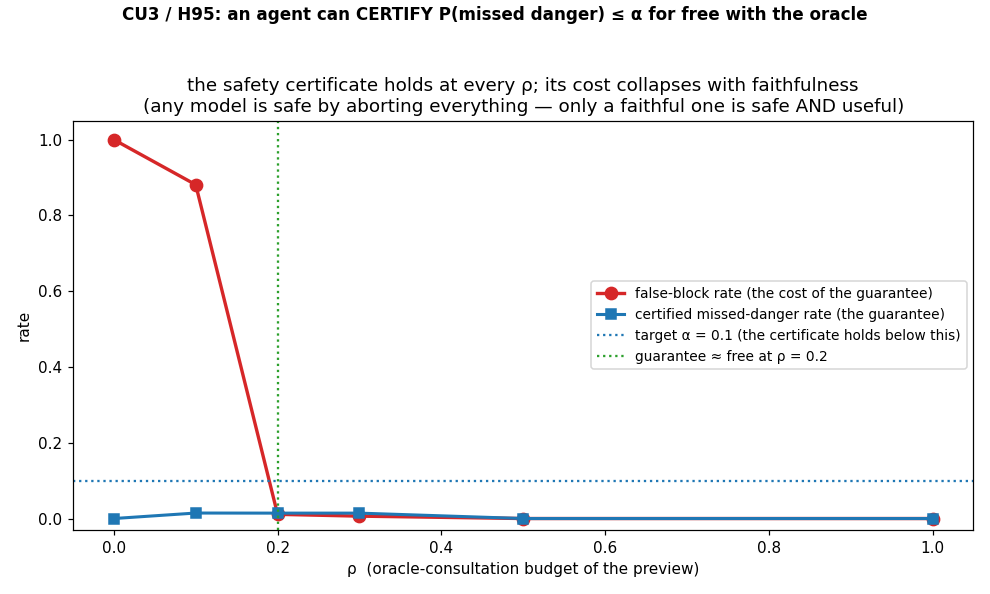

Data behind this chart, as committed beside it:
rho, alpha, missed_danger, false_block, abort_rate, mean_tau, n_unsafe, n_plans
0.000, 0.100, 0.000000, 1, 1, 1, 92, 200
0.100, 0.100, 0.0145, 0.8811, 0.9207, 0.9000, 92, 200
0.200, 0.100, 0.01425, 0.01109, 0.4472, 0.8400, 92, 200
0.300, 0.100, 0.01425, 0.006319, 0.4447, 0.8825, 92, 200
0.500, 0.100, 0.000000, 0.000000, 0.4555, 0.0000, 92, 200
1.000, 0.100, 0.000000, 0.000000, 0.4555, 0.0000, 92, 200
